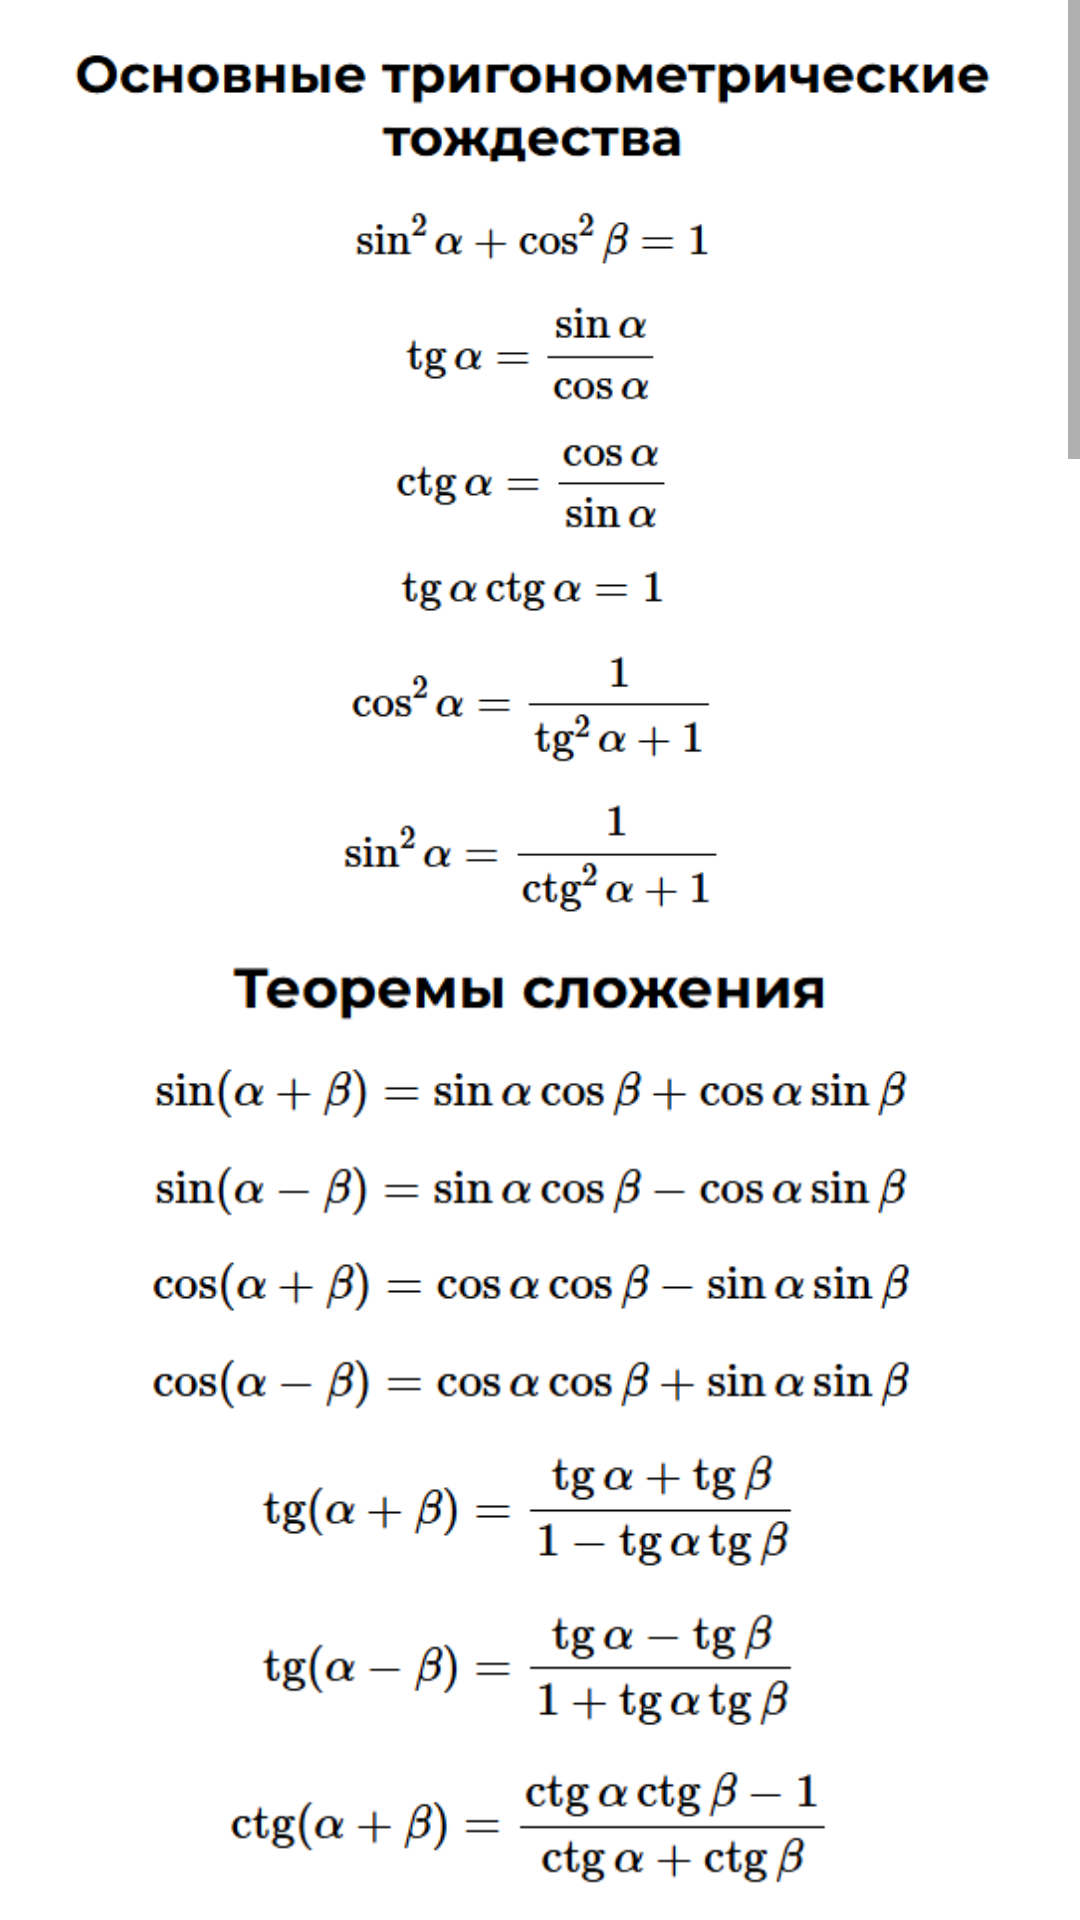

Produce the Android XML layout that renders to this screen, including the resource entries it uses.
<!-- AndroidManifest.xml: application theme Theme.TrigonometryQuiz -->
<!-- res/layout/fragment_formula.xml -->
<?xml version="1.0" encoding="utf-8"?>
<ScrollView xmlns:android="http://schemas.android.com/apk/res/android"
    android:layout_width="match_parent"
    android:layout_height="match_parent">

    <LinearLayout
        android:layout_width="match_parent"
        android:layout_height="wrap_content"
        android:orientation="vertical"
        android:padding="16dp" >

        <ImageView
            android:layout_width="match_parent"
            android:layout_height="wrap_content"
            android:adjustViewBounds="true"
            android:src="@drawable/formula1_new" />
        <ImageView
            android:layout_width="match_parent"
            android:layout_height="wrap_content"
            android:adjustViewBounds="true"
            android:src="@drawable/formula2_new" />
        <ImageView
            android:layout_width="match_parent"
            android:layout_height="wrap_content"
            android:adjustViewBounds="true"
            android:src="@drawable/formula3_new" />
        <ImageView
            android:layout_width="match_parent"
            android:layout_height="wrap_content"
            android:adjustViewBounds="true"
            android:src="@drawable/formula4_new" />
        <ImageView
            android:layout_width="match_parent"
            android:layout_height="wrap_content"
            android:adjustViewBounds="true"
            android:src="@drawable/formula5" />
        <ImageView
            android:layout_width="match_parent"
            android:layout_height="wrap_content"
            android:adjustViewBounds="true"
            android:src="@drawable/formula6" />
        <ImageView
            android:layout_width="match_parent"
            android:layout_height="wrap_content"
            android:adjustViewBounds="true"
            android:src="@drawable/formula7" />
    </LinearLayout>

</ScrollView>
<!-- resources referenced by this layout -->
<resources>
  <!-- drawable formula1_new: png bitmap (drawable, 27999 bytes) -->
  <!-- drawable formula2_new: png bitmap (drawable, 47391 bytes) -->
  <!-- drawable formula3_new: png bitmap (drawable, 48105 bytes) -->
  <!-- drawable formula4_new: png bitmap (drawable, 29287 bytes) -->
  <!-- drawable formula5: png bitmap (drawable, 49665 bytes) -->
  <!-- drawable formula6: png bitmap (drawable, 67321 bytes) -->
  <!-- drawable formula7: png bitmap (drawable, 38161 bytes) -->
  <style name="Theme.TrigonometryQuiz" parent="Theme.MaterialComponents.Light.NoActionBar">
          <item name="colorPrimary">@color/black</item>
          <item name="colorOnPrimary">@color/white</item>
      </style>
  <!-- not gathered from this repository: default colours our renderer supplied (Android Studio template values) -->
  <color name="black">#FF000000</color>
  <color name="white">#FFFFFFFF</color>
</resources>
